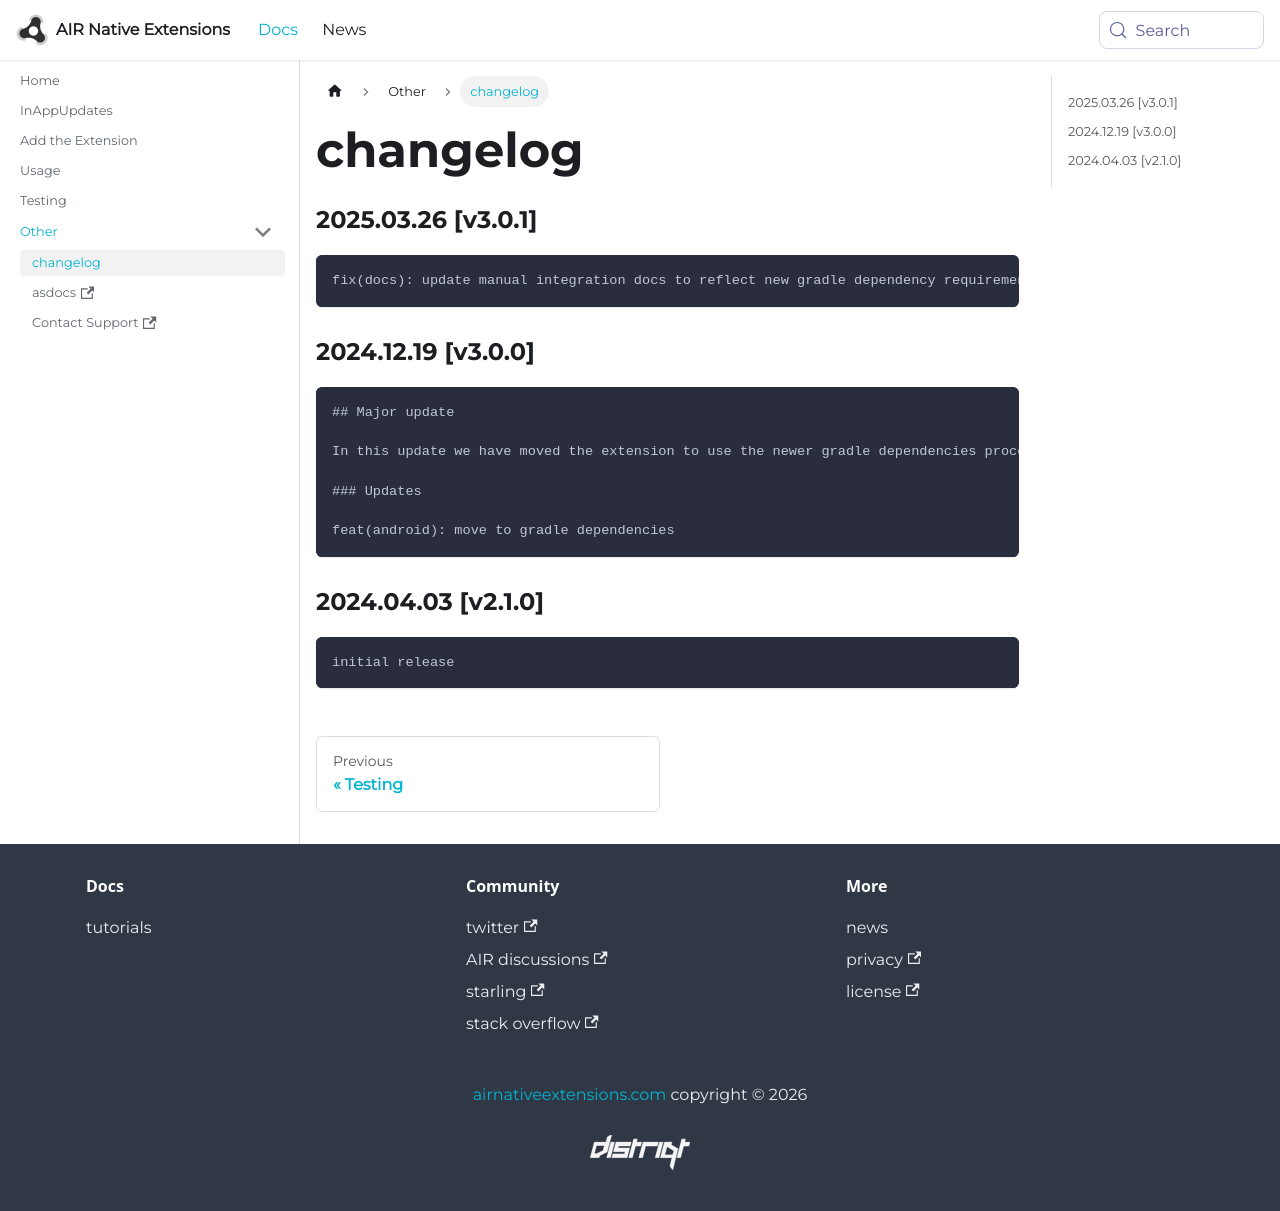

repository: airnativeextensions/nativeextensions-documentation · page: docs/inappupdates/changelog/index.html · generator: docusaurus

### 2025.03.26 [v3.0.1]

```
fix(docs): update manual integration docs to reflect new gradle dependency requirements (resolves https://github.com/airnativeextensions/ANE-InAppUpdates/issues/1)
```

### 2024.12.19 [v3.0.0]

```
## Major update 

In this update we have moved the extension to use the newer gradle dependencies process.

### Updates 

feat(android): move to gradle dependencies
```

### 2024.04.03 [v2.1.0]

```
initial release
```
